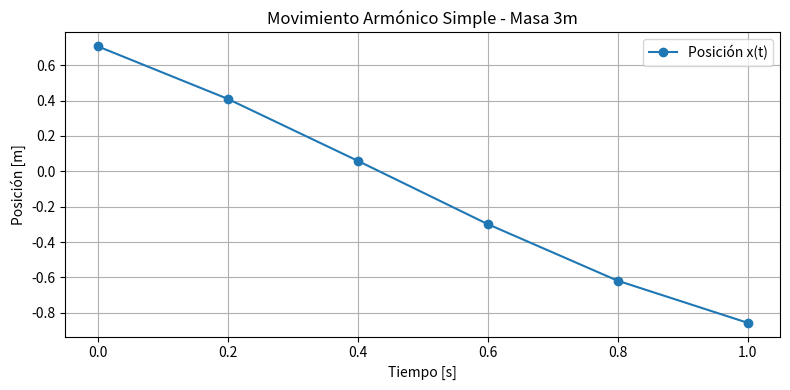
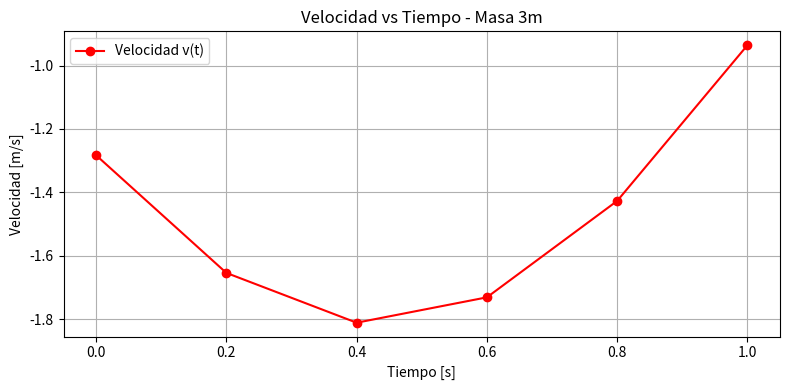

Generate these figures, in order, with matplotlib:
import pandas as pd
import matplotlib.pyplot as plt


data = {
    "t": [0.000, 0.200, 0.400, 0.600, 0.800, 1.000],
    "x": [0.707, 0.410, 0.060, -0.298, -0.618, -0.856],
    "v": [-1.283, -1.654, -1.811, -1.731, -1.427, -0.936]
}

df = pd.DataFrame(data)

plt.figure(figsize=(8, 4))
plt.plot(df["t"], df["x"], "o-", label="Posición x(t)")
plt.xlabel("Tiempo [s]")
plt.ylabel("Posición [m]")
plt.title("Movimiento Armónico Simple - Masa 3m")
plt.legend()
plt.grid(True)
plt.tight_layout()
plt.show()

plt.figure(figsize=(8, 4))
plt.plot(df["t"], df["v"], "o-r", label="Velocidad v(t)")
plt.xlabel("Tiempo [s]")
plt.ylabel("Velocidad [m/s]")
plt.title("Velocidad vs Tiempo - Masa 3m")
plt.legend()
plt.grid(True)
plt.tight_layout()
plt.show()

